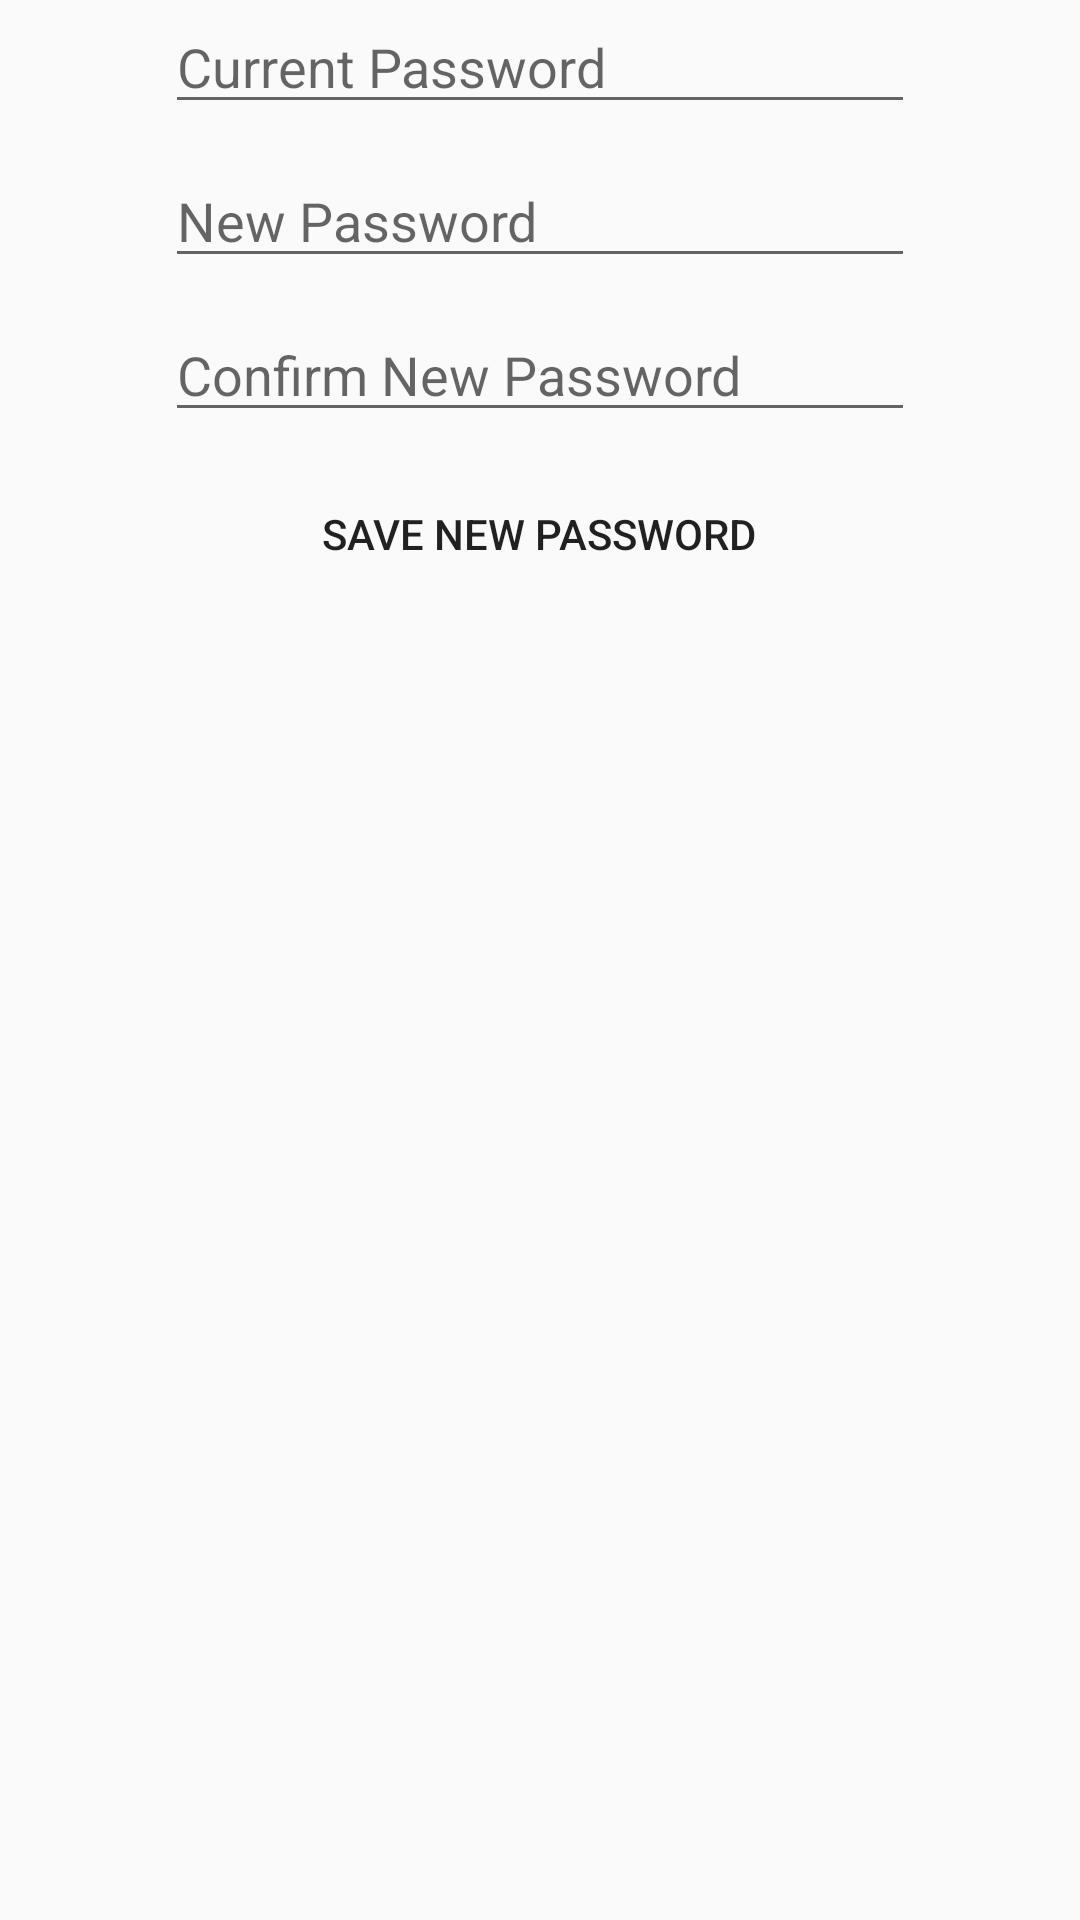

Produce the Android XML layout that renders to this screen, including the resource entries it uses.
<!-- AndroidManifest.xml: application theme AppTheme -->
<!-- res/layout/activity_change_password.xml -->
<?xml version="1.0" encoding="utf-8"?>
<LinearLayout xmlns:android="http://schemas.android.com/apk/res/android"
    xmlns:tools="http://schemas.android.com/tools"
    android:layout_width="match_parent"
    android:layout_height="wrap_content"
    tools:context=".AddBP"
    android:layout_marginTop="50dp"
    android:orientation="vertical">


    <EditText
        android:id="@+id/password_change"
        android:layout_width="250dp"
        android:layout_height="wrap_content"
        android:layout_gravity="center"
        android:layout_marginBottom="10dp"
        android:ems="10"
        android:hint="@string/actual_password"
        android:inputType="textPassword"
        android:singleLine="true" />

    <EditText
        android:id="@+id/new_password"
        android:layout_width="250dp"
        android:layout_height="wrap_content"
        android:ems="10"
        android:layout_marginBottom="10dp"
        android:inputType="textPassword"
        android:hint="@string/new_password"
        android:singleLine="true"
        android:layout_gravity="center"/>

    <EditText
        android:id="@+id/confirm_new_password"
        android:layout_width="250dp"
        android:layout_height="wrap_content"
        android:ems="10"
        android:layout_marginBottom="10dp"
        android:inputType="textPassword"
        android:hint="@string/new_password_confirm"
        android:singleLine="true"
        android:layout_gravity="center"/>

    <Button
        android:id="@+id/changep_button"
        android:layout_width="wrap_content"
        android:layout_height="wrap_content"
        android:textColor="@color/common_google_signin_btn_text_dark_pressed"
        android:background="@drawable/bg_button"
        android:text="@string/save_new_password"
        android:padding="5dp"
        android:layout_gravity="center"/>

</LinearLayout>
<!-- resources referenced by this layout -->
<resources>
  <string name="actual_password">Current Password</string>
  <string name="new_password">New Password</string>
  <string name="new_password_confirm">Confirm New Password </string>
  <string name="save_new_password">Save New Password</string>
  <style name="AppTheme" parent="Theme.AppCompat.Light.DarkActionBar">
          
          <item name="colorPrimary">@color/colorPrimary</item>
          <item name="colorPrimaryDark">@color/colorPrimaryDark</item>
          <item name="colorAccent">@color/colorAccent</item>
      </style>
  <color name="colorPrimary">#6491B9</color>
  <color name="colorPrimaryDark">#03396c</color>
  <color name="colorAccent">#D81B60</color>
</resources>
